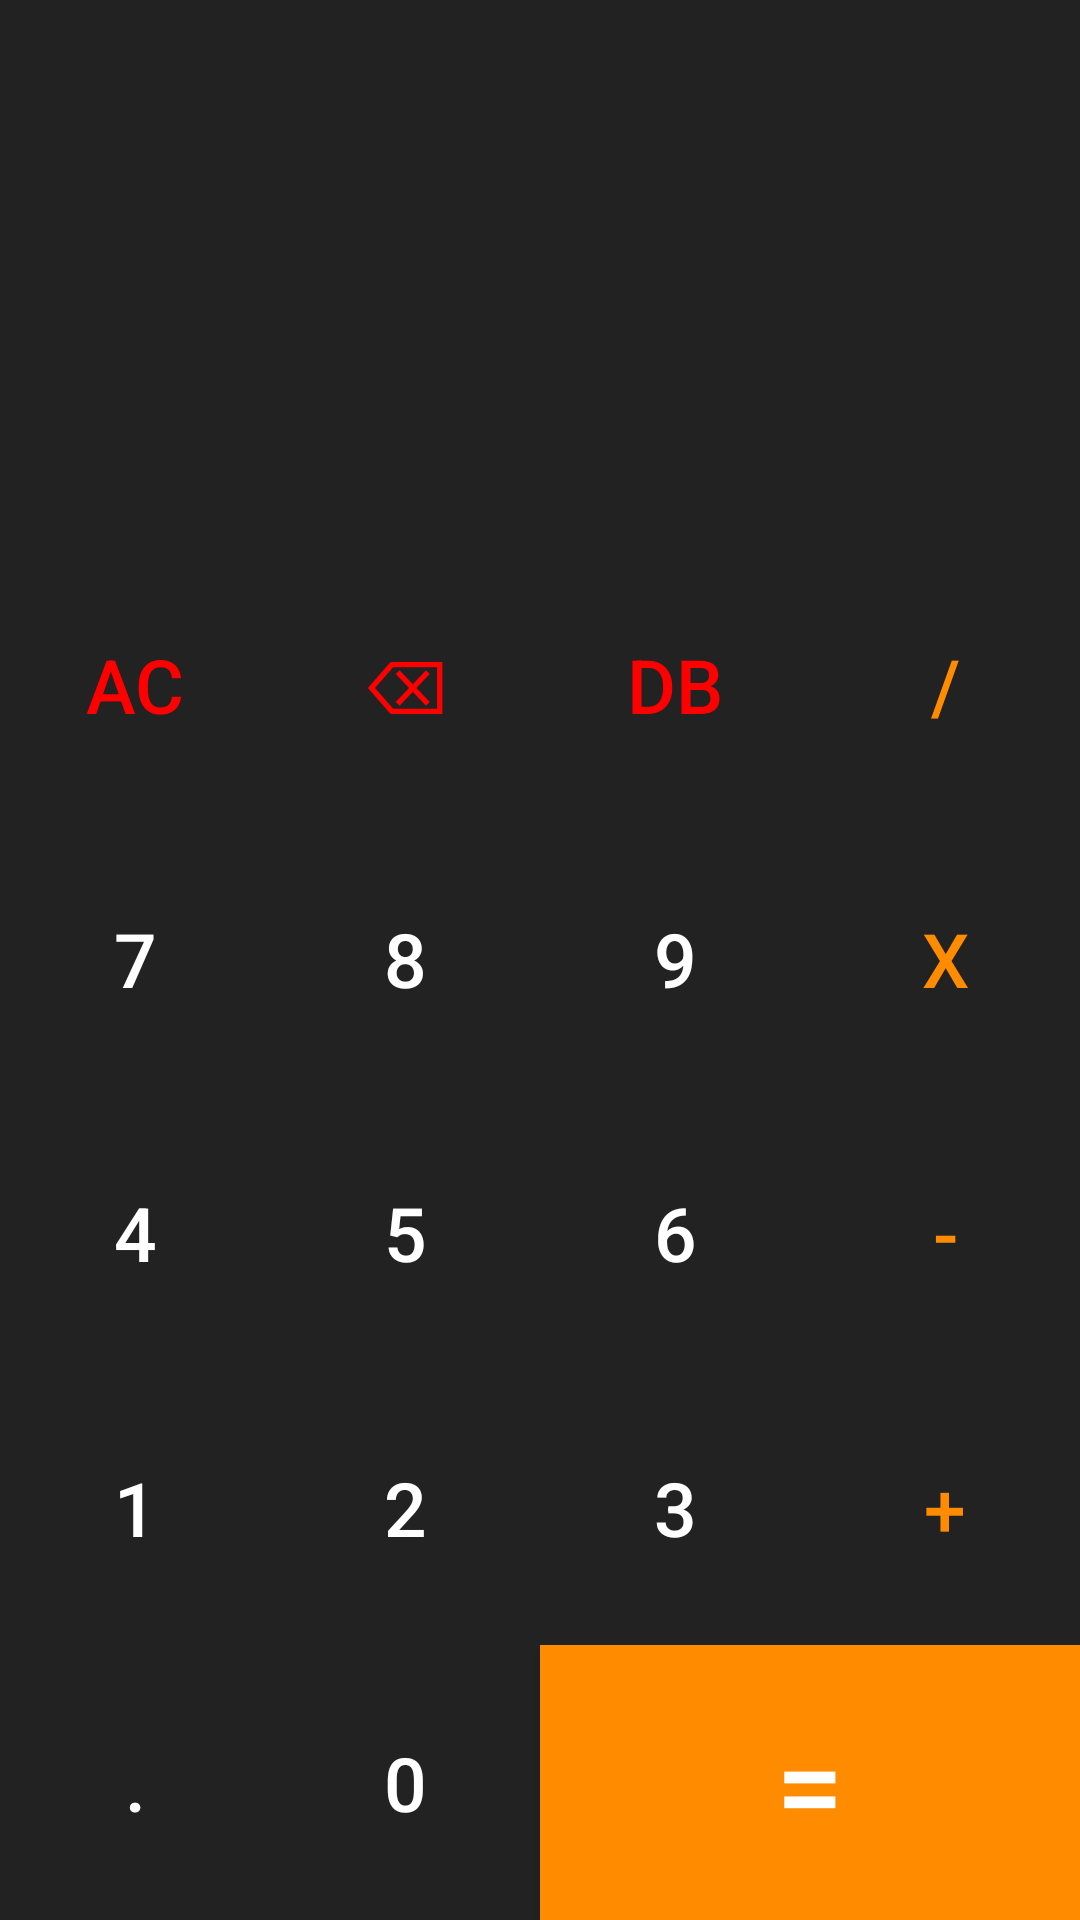

Here is an Android app screen rendered from its layout file. Give the layout XML and the strings, colors and styles it references.
<!-- AndroidManifest.xml: application theme Theme.Calculator -->
<!-- res/layout/activity_main.xml -->
<?xml version="1.0" encoding="utf-8"?>
<LinearLayout
    xmlns:android="http://schemas.android.com/apk/res/android"
    xmlns:app="http://schemas.android.com/apk/res-auto"
    xmlns:tools="http://schemas.android.com/tools"
    android:layout_width="match_parent"
    android:layout_height="match_parent"
    android:orientation="vertical"
    android:background="@color/almostBlack"
    tools:context=".MainActivity">
    <androidx.constraintlayout.widget.ConstraintLayout
        android:layout_width="match_parent"
        android:layout_height="0dp"
        android:layout_weight="2"
        android:padding="20dp">

        <TextView
            android:id="@+id/workingtv"
            android:layout_width="match_parent"
            android:layout_height="wrap_content"
            android:text=" "
            android:lines="2"
            android:maxLines="2"
            android:textColor="@color/white"
            android:textAlignment="textEnd"
            android:textSize="25sp"
            app:layout_constraintBottom_toBottomOf="@id/resultTv"
            app:layout_constraintEnd_toEndOf="parent"
            app:layout_constraintStart_toStartOf="parent"
            app:layout_constraintTop_toTopOf="parent" />

        <TextView
            android:id="@+id/resultTv"
            android:layout_width="match_parent"
            android:layout_height="wrap_content"
            android:text=" "
            android:lines="1"
            android:maxLines="1"
            android:textColor="@color/white"
            android:textAlignment="textEnd"
            android:textSize="40sp"
            app:layout_constraintBottom_toBottomOf="parent"
            app:layout_constraintEnd_toEndOf="parent"
            app:layout_constraintStart_toStartOf="parent"
            app:layout_constraintTop_toTopOf="parent" />

    </androidx.constraintlayout.widget.ConstraintLayout>

    <LinearLayout
        style="@style/buttonRow">

        <Button
            style="@style/buttonNumber"
            android:textColor="@color/red"
            android:onClick="allClearAction"
            android:text="AC"/>
        <Button
            style="@style/buttonNumber"
            android:textColor="@color/red"
            android:onClick="backSpaceAction"
            android:text="⌫" />
        <Button
            android:id="@+id/historybtn"
            style="@style/buttonNumber"
            android:textColor="@color/red"
            android:text="Db"/>
        <Button
            style="@style/buttonOperator"
            android:text="/"/>

    </LinearLayout>

    <LinearLayout
        style="@style/buttonRow">

        <Button
            style="@style/buttonNumber"
            android:text="7"/>
        <Button
            style="@style/buttonNumber"
            android:text="8"/>
        <Button
            style="@style/buttonNumber"
            android:text="9"/>
        <Button
            style="@style/buttonOperator"
            android:text="x"/>

    </LinearLayout>

    <LinearLayout
        style="@style/buttonRow">

        <Button
            style="@style/buttonNumber"
            android:text="4"/>
        <Button
            style="@style/buttonNumber"
            android:text="5"/>
        <Button
            style="@style/buttonNumber"
            android:text="6"/>
        <Button
            style="@style/buttonOperator"
            android:text="-"/>

    </LinearLayout>

    <LinearLayout
        style="@style/buttonRow">

        <Button
            style="@style/buttonNumber"
            android:text="1"/>
        <Button
            style="@style/buttonNumber"
            android:text="2"/>
        <Button
            style="@style/buttonNumber"
            android:text="3"/>
        <Button
            style="@style/buttonOperator"
            android:text="+" />

    </LinearLayout>

    <LinearLayout
        style="@style/buttonRow">

        <Button
            style="@style/buttonNumber"
            android:text="."/>
        <Button
            style="@style/buttonNumber"
            android:text="0"/>
        <Button
            style="@style/buttonNumber"
            android:layout_weight="2"
            android:background="@color/orange"
            android:textSize="40sp"
            android:onClick="equalsAction"
            android:text="="/>

    </LinearLayout>


</LinearLayout>
<!-- resources referenced by this layout -->
<resources>
  <color name="almostBlack">#222</color>
  <color name="orange">#FF8c00</color>
  <color name="red">#F00</color>
  <color name="white">#FFFFFFFF</color>
  <style name="buttonNumber">
          <item name="android:layout_weight">1</item>
          <item name="android:layout_width">0dp</item>
          <item name="android:layout_height">match_parent</item>
          <item name="android:background">@null</item>
          <item name="android:textSize">25sp</item>
          <item name="android:textColor">@color/white</item>
          <item name="android:onClick">numberAction</item>
      </style>
  <style name="buttonOperator">
          <item name="android:layout_weight">1</item>
          <item name="android:layout_width">0dp</item>
          <item name="android:layout_height">match_parent</item>
          <item name="android:background">@null</item>
          <item name="android:textSize">25sp</item>
          <item name="android:textColor">@color/orange</item>
          <item name="android:onClick">ActionOperation</item>
      </style>
  <style name="buttonRow">
          <item name="android:layout_weight">1</item>
          <item name="android:layout_width">match_parent</item>
          <item name="android:layout_height">0dp</item>
      </style>
  <style name="Theme.Calculator" parent="Theme.AppCompat">
          
          <item name="colorPrimary">@color/orange</item>
          <item name="colorPrimaryVariant">@color/almostBlack</item>
          <item name="colorOnPrimary">@color/white</item>
          
  
          
          <item name="android:statusBarColor" tools:targetApi="l">?attr/colorPrimaryVariant</item>
          
      </style>
</resources>
